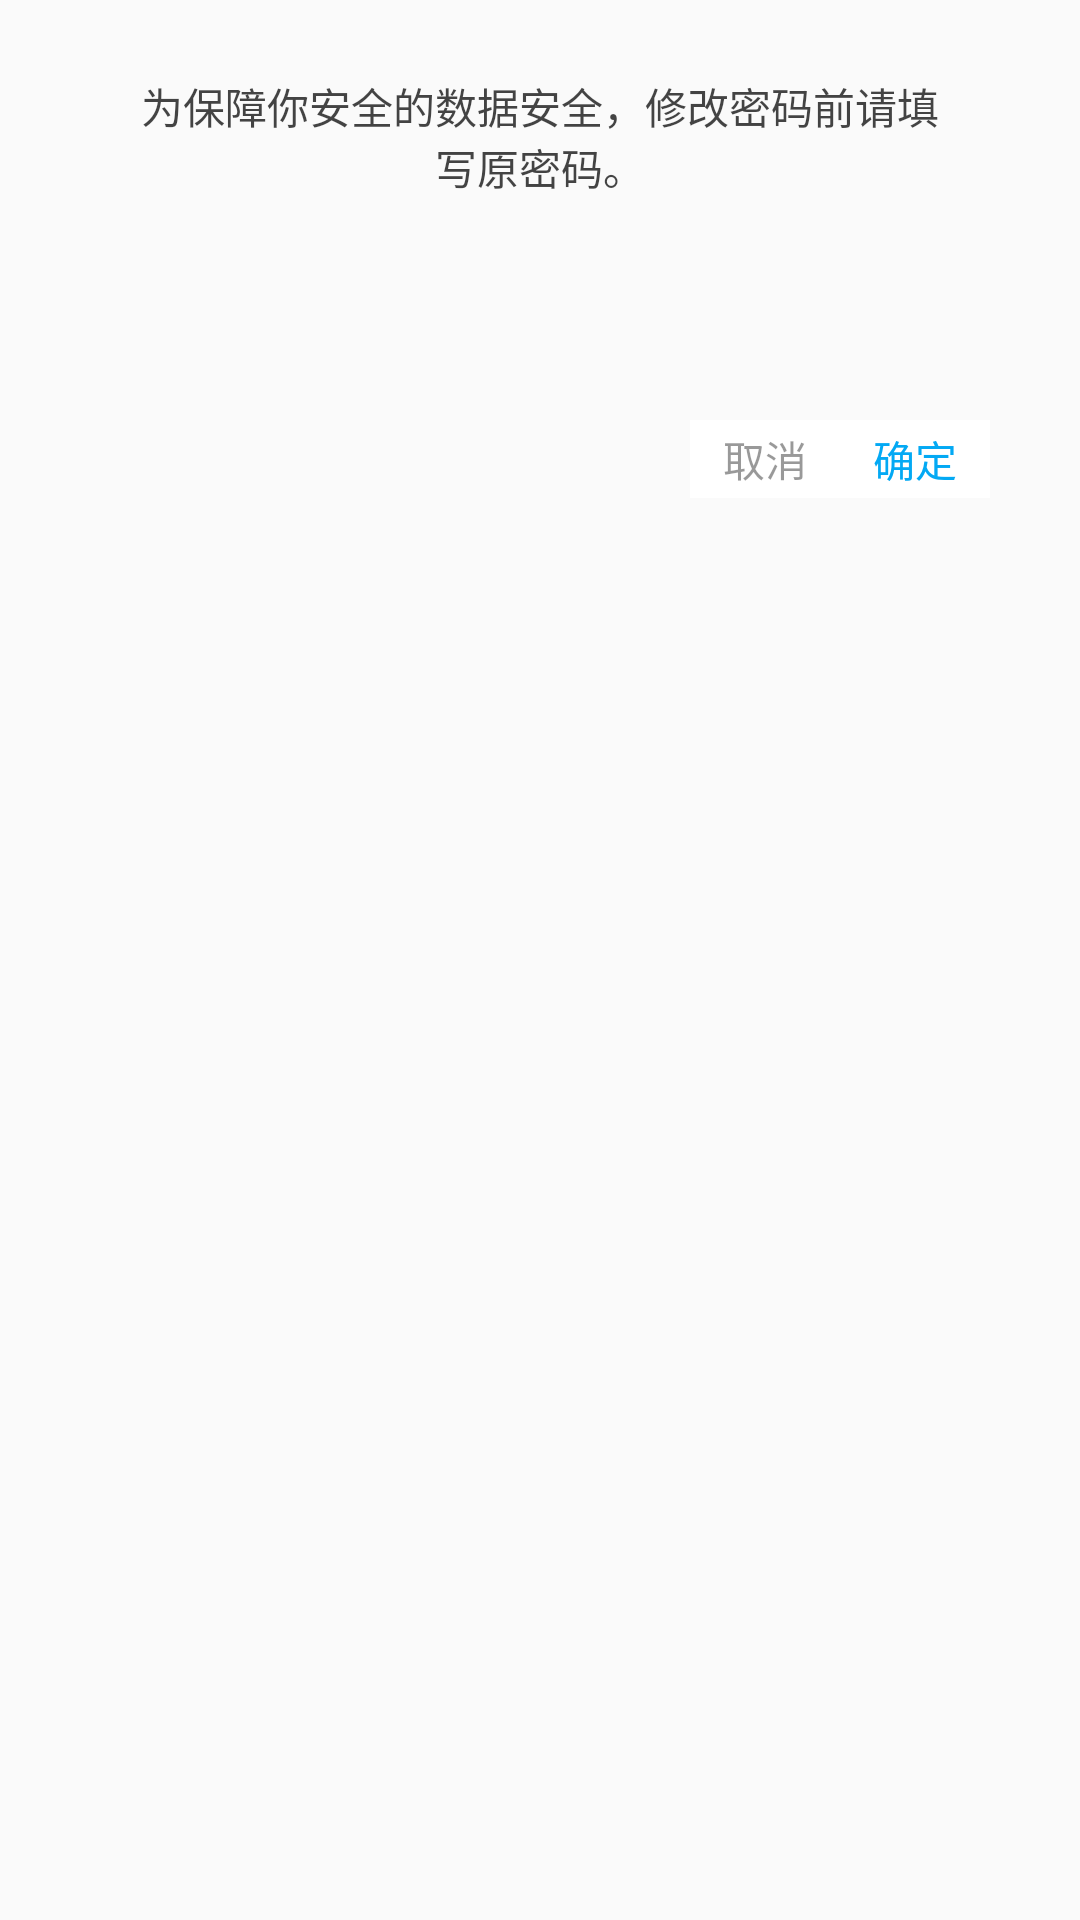

Write the Android layout XML for this screen, with the resource values it uses.
<!-- AndroidManifest.xml: application theme NoActionBar -->
<!-- res/layout/ad_input.xml -->
<?xml version="1.0" encoding="utf-8"?>
<RelativeLayout xmlns:android="http://schemas.android.com/apk/res/android"
    android:layout_width="match_parent"
    android:layout_height="match_parent"
    >

        <TextView
            android:id="@+id/ad_txt"
            android:layout_marginTop="25dp"
            android:layout_marginRight="45dp"
            android:layout_marginLeft="45dp"
            android:layout_width="wrap_content"
            android:layout_height="wrap_content"
            android:layout_centerInParent="true"
            android:layout_alignParentTop="true"
            android:text="为保障你安全的数据安全，修改密码前请填写原密码。"
            android:textColor="@color/black"
            android:gravity="center"
            />

    <EditText
        android:id="@+id/ad_edit"
        android:layout_marginTop="25dp"
        android:layout_marginLeft="45dp"
        android:layout_marginRight="45dp"
        android:layout_width="match_parent"
        android:layout_height="wrap_content"
        android:layout_below="@+id/ad_txt"
        android:background="@null"
        android:drawableBottom="@drawable/line"
        />

    <LinearLayout
        android:layout_width="wrap_content"
        android:layout_height="wrap_content"
        android:layout_below="@+id/ad_edit"
        android:layout_marginTop="25dp"
        android:layout_marginRight="30dp"
        android:layout_marginBottom="25dp"
        android:orientation="horizontal"
        android:layout_alignParentRight="true"
        >

        <Button
            android:id="@+id/ad_btn_cancel"
            android:layout_width="50dp"
            android:layout_height="26dp"
            android:text="取消"
            android:textColor="@color/black_overlay"
            android:background="@color/bg_white"
            />

        <Button
            android:id="@+id/ad_btn_confirm"
            android:layout_width="50dp"
            android:layout_height="26dp"
            android:text="确定"
            android:textColor="@color/light_blue_500"
            android:background="@color/bg_white"
            />
    </LinearLayout>






</RelativeLayout>
<!-- resources referenced by this layout -->
<resources>
  <color name="bg_white">#FFFFFF</color>
  <color name="black">#BB000000</color>
  <color name="black_overlay">#66000000</color>
  <color name="light_blue_500">#03A9F4</color>
  <style name="NoActionBar" parent="Theme.AppCompat.Light.DarkActionBar">
          
          <item name="colorPrimary">@color/colorPrimary</item>
          <item name="colorPrimaryDark">@color/colorPrimaryDark</item>
          <item name="colorAccent">@color/light_blue_500</item>
          <item name="windowActionBar">false</item>
          <item name="windowNoTitle">true</item>
      </style>
  <color name="colorPrimary">#3F51B5</color>
  <color name="colorPrimaryDark">#303F9F</color>
</resources>
